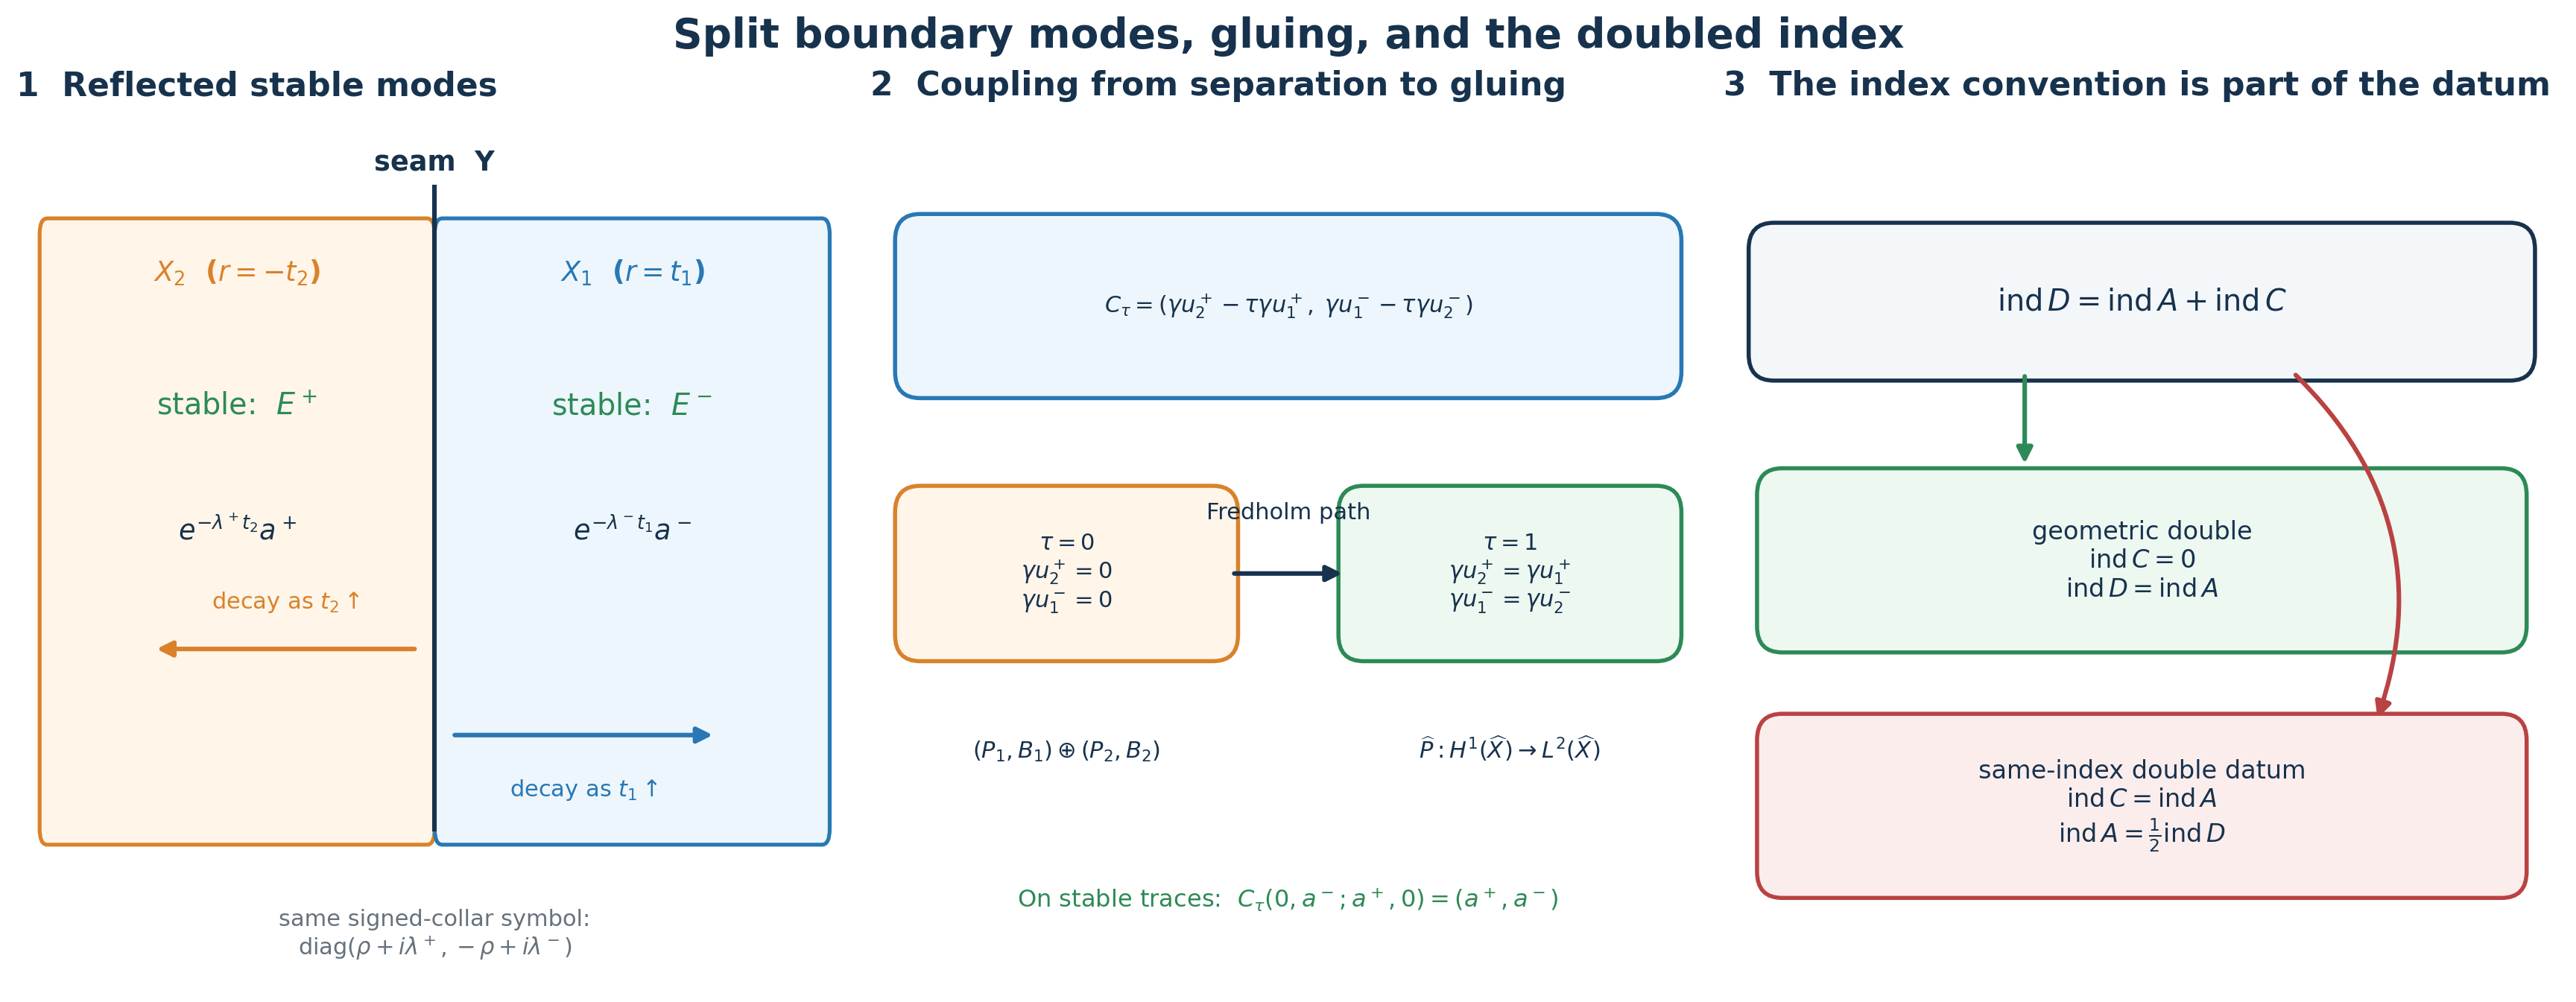

The script that saved this image:
from pathlib import Path
import matplotlib.pyplot as plt
from matplotlib.patches import FancyArrowPatch, FancyBboxPatch

OUT=Path(__file__).resolve().parent
plt.rcParams.update({"font.family":"DejaVu Sans","font.size":12})
fig,axs=plt.subplots(1,3,figsize=(15.6,6.0),constrained_layout=True)
navy="#17324d"; blue="#2878b5"; amber="#d9822b"; green="#2d8a56"; red="#b94242"; gray="#66727d"; pale="#f4f7fa"

def box(ax,xy,w,h,text,edge=navy,face=pale,fs=11):
    b=FancyBboxPatch(xy,w,h,boxstyle="round,pad=0.02,rounding_size=0.03",linewidth=1.8,edgecolor=edge,facecolor=face)
    ax.add_patch(b); ax.text(xy[0]+w/2,xy[1]+h/2,text,ha="center",va="center",fontsize=fs,color=navy)

def arrow(ax,a,b,color=navy,label=None,dy=0):
    ax.add_patch(FancyArrowPatch(a,b,arrowstyle="-|>",mutation_scale=14,linewidth=2,color=color))
    if label: ax.text((a[0]+b[0])/2,(a[1]+b[1])/2+dy,label,ha="center",va="center",fontsize=10,color=color)

# Panel 1
ax=axs[0]; ax.set_title("1  Reflected stable modes",loc="left",fontweight="bold",color=navy)
ax.plot([0,0],[0.08,0.90],color=navy,lw=2); ax.text(0,0.95,"seam  Y",ha="center",va="top",fontweight="bold",color=navy)
ax.add_patch(FancyBboxPatch((-1.0,0.08),0.98,0.76,boxstyle="round,pad=0.02",facecolor="#fff5e9",edgecolor=amber,lw=1.7))
ax.add_patch(FancyBboxPatch((0.02,0.08),0.98,0.76,boxstyle="round,pad=0.02",facecolor="#edf6fc",edgecolor=blue,lw=1.7))
ax.text(-0.51,0.78,r"$X_2$  ($r=-t_2$)",ha="center",fontweight="bold",color=amber)
ax.text(0.51,0.78,r"$X_1$  ($r=t_1$)",ha="center",fontweight="bold",color=blue)
ax.text(-0.51,0.61,r"stable:  $E^+$",ha="center",fontsize=13,color=green)
ax.text(0.51,0.61,r"stable:  $E^-$",ha="center",fontsize=13,color=green)
ax.text(-0.51,0.45,r"$e^{-\lambda^+t_2}a^+$",ha="center",color=navy)
ax.text(0.51,0.45,r"$e^{-\lambda^-t_1}a^-$",ha="center",color=navy)
arrow(ax,(-0.04,0.31),(-0.73,0.31),amber,r"decay as $t_2\uparrow$",0.06)
arrow(ax,(0.04,0.20),(0.73,0.20),blue,r"decay as $t_1\uparrow$",-0.07)
ax.text(0,-0.055,"same signed-collar symbol:\n"+r"$\mathrm{diag}(\rho+i\lambda^+,-\rho+i\lambda^-)$",ha="center",va="center",fontsize=10,color=gray)
ax.set_xlim(-1.08,1.08); ax.set_ylim(-0.12,1); ax.axis("off")

# Panel 2
ax=axs[1]; ax.set_title("2  Coupling from separation to gluing",loc="left",fontweight="bold",color=navy)
box(ax,(0.05,0.69),0.9,0.17,r"$C_\tau=(\gamma u_2^+-\tau\gamma u_1^+,\;\gamma u_1^--\tau\gamma u_2^-)$",blue,"#edf6fc",10)
box(ax,(0.05,0.39),0.37,0.16,"$\\tau=0$\n$\\gamma u_2^+=0$\n$\\gamma u_1^-=0$",amber,"#fff5e9",10)
box(ax,(0.58,0.39),0.37,0.16,"$\\tau=1$\n$\\gamma u_2^+=\\gamma u_1^+$\n$\\gamma u_1^-=\\gamma u_2^-$",green,"#edf8f1",10)
arrow(ax,(0.43,0.47),(0.57,0.47),navy,r"Fredholm path",0.07)
ax.text(0.235,0.26,r"$(P_1,B_1)\oplus(P_2,B_2)$",ha="center",fontsize=10,color=navy)
ax.text(0.765,0.26,r"$\widehat P:H^1(\widehat X)\to L^2(\widehat X)$",ha="center",fontsize=10,color=navy)
ax.text(0.5,0.09,r"On stable traces:  $C_\tau(0,a^-;a^+,0)=(a^+,a^-)$",ha="center",fontsize=10.5,color=green)
ax.set_xlim(0,1); ax.set_ylim(0,1); ax.axis("off")

# Panel 3
ax=axs[2]; ax.set_title("3  The index convention is part of the datum",loc="left",fontweight="bold",color=navy)
box(ax,(0.05,0.71),0.9,0.14,r"$\mathrm{ind}\,D=\mathrm{ind}\,A+\mathrm{ind}\,C$",navy,"#f4f7fa",13)
box(ax,(0.06,0.40),0.88,0.17,"geometric double\n$\\mathrm{ind}\\,C=0$\n$\\mathrm{ind}\\,D=\\mathrm{ind}\\,A$",green,"#edf8f1",11)
box(ax,(0.06,0.12),0.88,0.17,"same-index double datum\n$\\mathrm{ind}\\,C=\\mathrm{ind}\\,A$\n$\\mathrm{ind}\\,A=\\frac{1}{2}\\mathrm{ind}\\,D$",red,"#fceded",11)
arrow(ax,(0.36,0.70),(0.36,0.59),green)
ax.add_patch(FancyArrowPatch((0.68,0.70),(0.78,0.30),arrowstyle="-|>",mutation_scale=14,linewidth=2,color=red,connectionstyle="arc3,rad=-0.32"))
ax.set_xlim(0,1); ax.set_ylim(0,1); ax.axis("off")

fig.suptitle("Split boundary modes, gluing, and the doubled index",fontsize=18,fontweight="bold",color=navy)
fig.savefig(OUT/'split_doubling_index.svg',bbox_inches='tight')
fig.savefig(OUT/'split_doubling_index.png',dpi=220,bbox_inches='tight')
